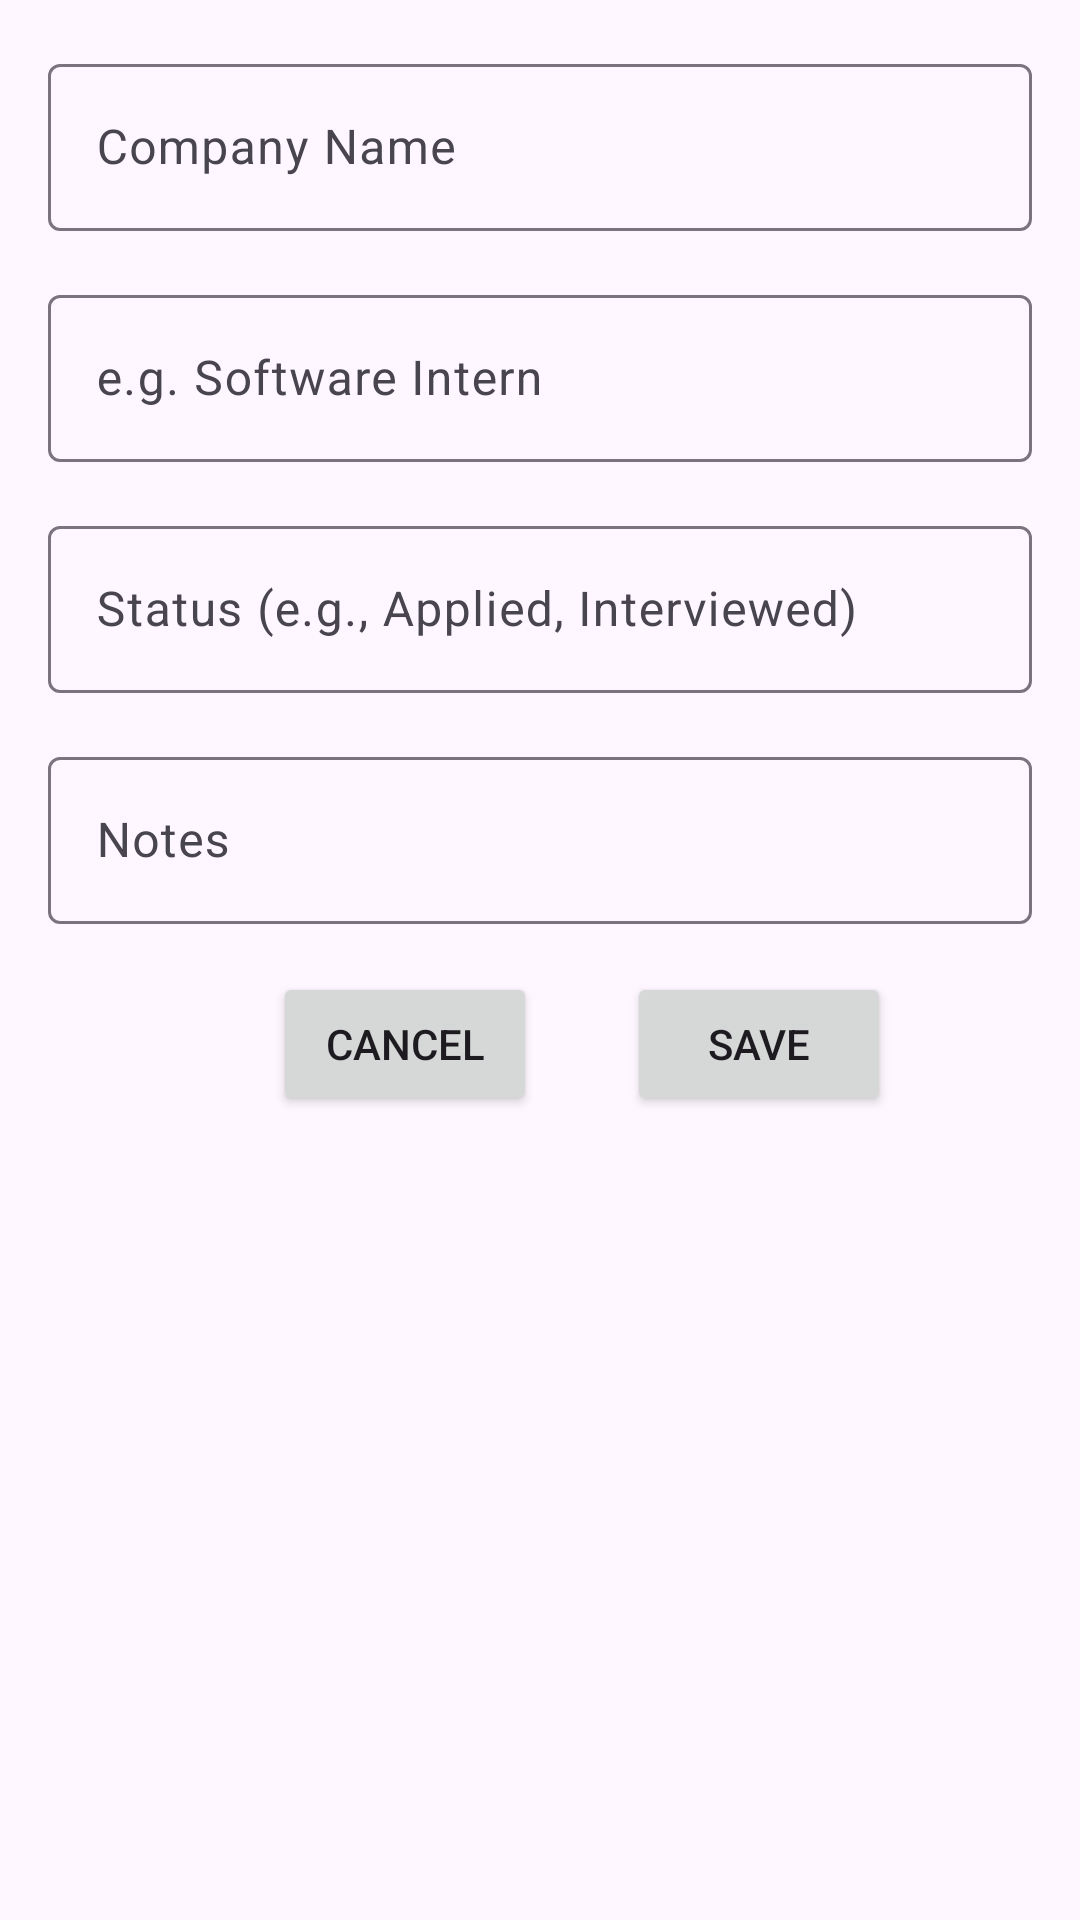

Write the Android layout XML for this screen, with the resource values it uses.
<!-- AndroidManifest.xml: application theme Theme.InternshipTracker -->
<!-- res/layout/activity_add_internship.xml -->
<?xml version="1.0" encoding="utf-8"?>
<LinearLayout xmlns:android="http://schemas.android.com/apk/res/android"
    xmlns:app="http://schemas.android.com/apk/res-auto"
    xmlns:tools="http://schemas.android.com/tools"
    android:layout_width="match_parent"
    android:layout_height="match_parent"
    android:orientation="vertical"
    android:padding="16dp"
    tools:context=".Activity_add_internship">

    <com.google.android.material.textfield.TextInputLayout
        android:layout_width="match_parent"
        android:layout_height="wrap_content">
        <EditText
            android:layout_width="match_parent"
            android:layout_height="wrap_content"
            android:id="@+id/etCompany"
            android:hint="Company Name"/>
    </com.google.android.material.textfield.TextInputLayout>

    <com.google.android.material.textfield.TextInputLayout
        android:layout_width="match_parent"
        android:layout_height="wrap_content"
        android:layout_marginTop="16dp">
        <EditText
            android:layout_width="match_parent"
            android:layout_height="wrap_content"
            android:hint="e.g. Software Intern"
            android:id="@+id/etRole"/>
    </com.google.android.material.textfield.TextInputLayout>

    <com.google.android.material.textfield.TextInputLayout
        android:layout_width="match_parent"
        android:layout_height="wrap_content"
        android:layout_marginTop="16dp">
        <EditText
            android:layout_width="match_parent"
            android:layout_height="wrap_content"
            android:hint="Status (e.g., Applied, Interviewed)"
            android:id="@+id/etStatus"/>
    </com.google.android.material.textfield.TextInputLayout>

    <com.google.android.material.textfield.TextInputLayout
        android:layout_width="match_parent"
        android:layout_height="wrap_content"
        android:layout_marginTop="16dp">
        <EditText
            android:layout_width="match_parent"
            android:layout_height="wrap_content"
            android:hint="Notes"
            android:id="@+id/etNotes"
            android:inputType="textMultiLine"/>
    </com.google.android.material.textfield.TextInputLayout>
<LinearLayout
    android:layout_width="match_parent"
    android:layout_height="wrap_content"
    android:orientation="horizontal"
    android:layout_marginTop="16dp">

    <Button
        android:layout_width="wrap_content"
        android:layout_height="wrap_content"
        android:text="Cancel"
        android:layout_marginLeft="75dp"
        android:layout_marginRight="30dp"
        android:id="@+id/btnCancel"/>

    <Button
        android:layout_width="wrap_content"
        android:layout_height="wrap_content"
        android:text="Save"
        android:id="@+id/btnSave"/>


</LinearLayout>



</LinearLayout>
<!-- resources referenced by this layout -->
<resources>
  <style name="Theme.InternshipTracker" parent="Base.Theme.InternshipTracker" />
  <style name="Base.Theme.InternshipTracker" parent="Theme.Material3.DayNight.NoActionBar">
          
          
      </style>
</resources>
